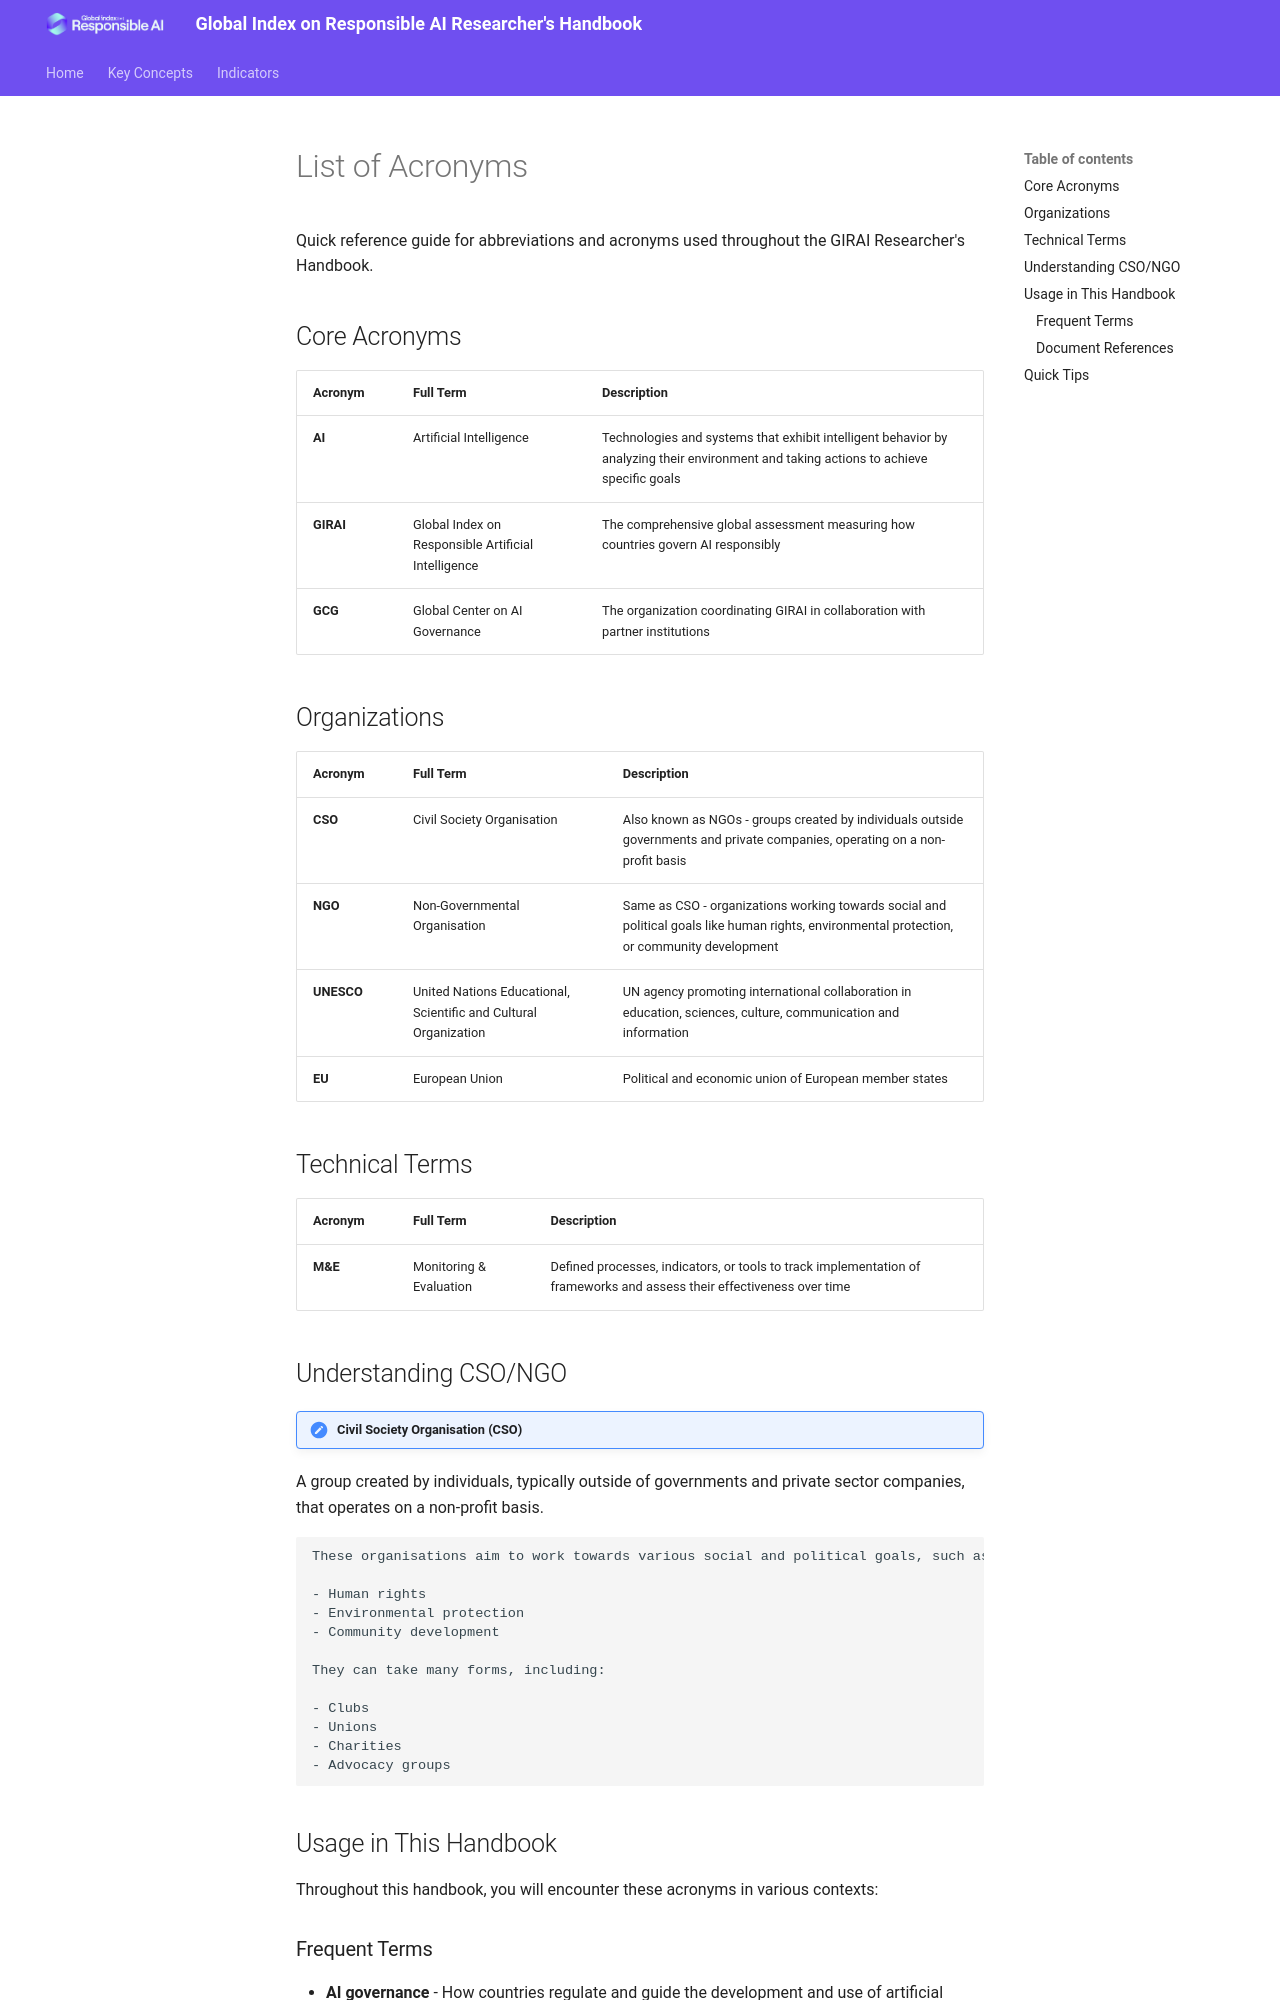

repository: Segundev/GIRAI-Handbook · page: introduction/acronyms/index.html · generator: mkdocs

# List of Acronyms

Quick reference guide for abbreviations and acronyms used throughout the GIRAI Researcher's Handbook.

## Core Acronyms

| Acronym   | Full Term                                           | Description                                                                                                                            |
| --------- | --------------------------------------------------- | -------------------------------------------------------------------------------------------------------------------------------------- |
| **AI**    | Artificial Intelligence                             | Technologies and systems that exhibit intelligent behavior by analyzing their environment and taking actions to achieve specific goals |
| **GIRAI** | Global Index on Responsible Artificial Intelligence | The comprehensive global assessment measuring how countries govern AI responsibly                                                      |
| **GCG**   | Global Center on AI Governance                      | The organization coordinating GIRAI in collaboration with partner institutions                                                         |

## Organizations

| Acronym    | Full Term                                                        | Description                                                                                                                                  |
| ---------- | ---------------------------------------------------------------- | -------------------------------------------------------------------------------------------------------------------------------------------- |
| **CSO**    | Civil Society Organisation                                       | Also known as NGOs - groups created by individuals outside governments and private companies, operating on a non-profit basis                |
| **NGO**    | Non-Governmental Organisation                                    | Same as CSO - organizations working towards social and political goals like human rights, environmental protection, or community development |
| **UNESCO** | United Nations Educational, Scientific and Cultural Organization | UN agency promoting international collaboration in education, sciences, culture, communication and information                               |
| **EU**     | European Union                                                   | Political and economic union of European member states                                                                                       |

## Technical Terms

| Acronym | Full Term               | Description                                                                                                            |
| ------- | ----------------------- | ---------------------------------------------------------------------------------------------------------------------- |
| **M&E** | Monitoring & Evaluation | Defined processes, indicators, or tools to track implementation of frameworks and assess their effectiveness over time |
